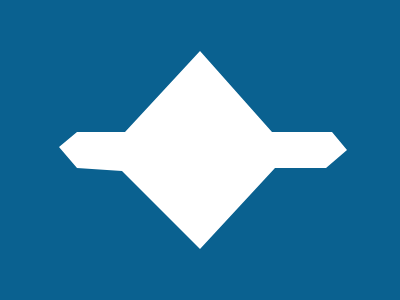

Give the HTML and CSS whose rendering is this image.

<!DOCTYPE html>
<html lang="en">
  <head>
    <meta charset="UTF-8" />
    <meta name="viewport" content="width=device-width, initial-scale=1.0" />
    <title>Document</title>
    <style>
      body {
        margin: 0;
      }
      div {
        width: 100%;
        height: 100%;
        background: #0a6190;
        display: flex;
        justify-content: center;
        align-items: center;
      }
      span {
        display: block;
        width: 300px;
        height: 300px;
        background-color: white;
        clip-path: polygon(
          3% 49%,
          9% 44%,
          25% 44%,
          50% 17%,
          74% 44%,
          94% 44%,
          99% 50%,
          92% 56%,
          75% 56%,
          50% 83%,
          24% 57%,
          9% 56%
        );
      }
    </style>
  </head>
  <body>
    <div>
      <span></span>
    </div>
  </body>
</html>
